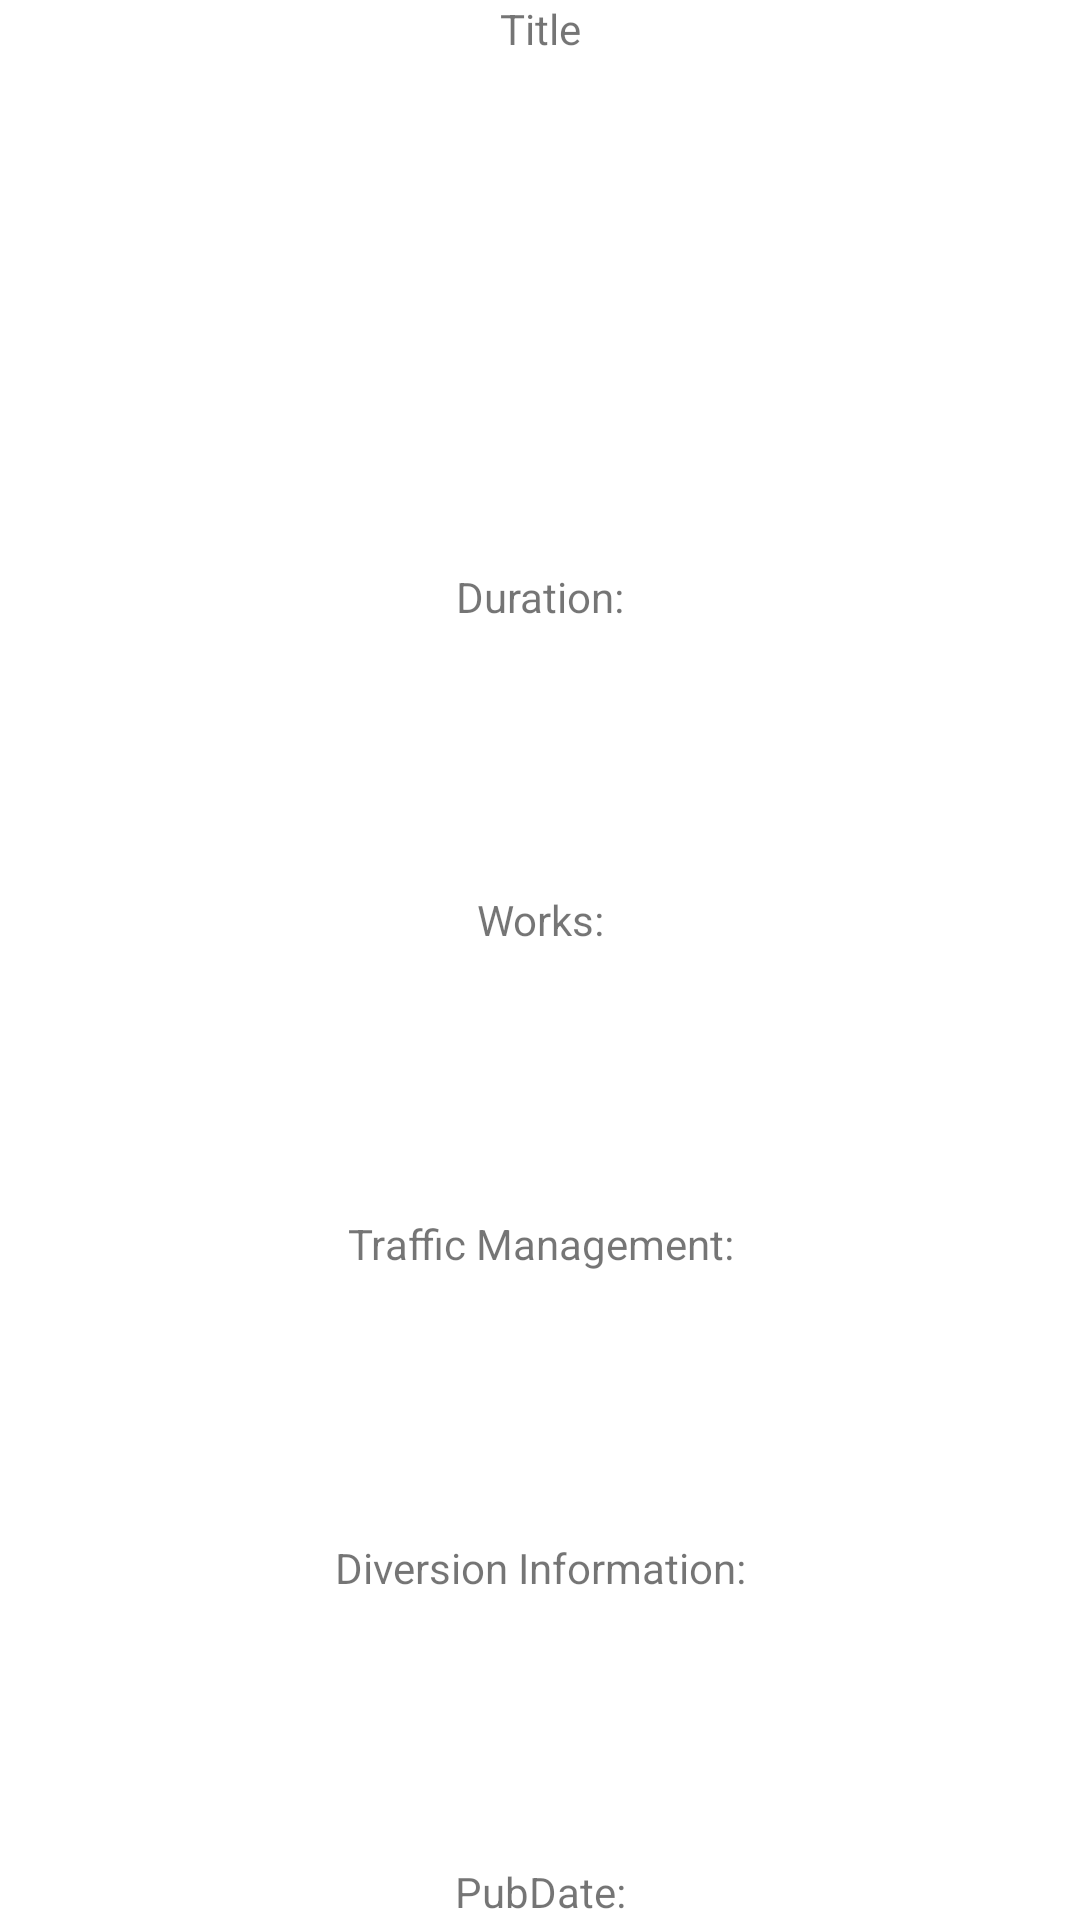

This screen was rendered from an Android layout file. Write that file and the resources it references.
<!-- AndroidManifest.xml: application theme Theme.TrafficScotlandMPDCW -->
<!-- res/layout/fragment_planned_details_.xml -->
<?xml version="1.0" encoding="utf-8"?>
<LinearLayout xmlns:android="http://schemas.android.com/apk/res/android"
    xmlns:tools="http://schemas.android.com/tools"
    android:layout_width="match_parent"
    android:layout_height="wrap_content"
    android:orientation="vertical"
    tools:context="com.example.thomson_duncan_s2028296.Fragments.current_details">


    <TextView
        android:id="@+id/item_title"
        android:layout_width="match_parent"
        android:layout_height="wrap_content"
        android:layout_weight="1"
        android:text="Title"
        android:textAlignment="center" />


    <Space
        android:layout_width="match_parent"
        android:layout_height="7sp"
        android:layout_weight="1" />

    <TextView
        android:id="@+id/item_duration"
        android:layout_width="match_parent"
        android:layout_height="wrap_content"
        android:text="Duration:"
        android:textAlignment="center" />

    <Space
        android:layout_width="match_parent"
        android:layout_height="7sp"
        android:layout_weight="1" />

    <TextView
        android:id="@+id/item_works"
        android:layout_width="match_parent"
        android:layout_height="wrap_content"
        android:text="Works:"
        android:textAlignment="center" />


    <Space
        android:layout_width="match_parent"
        android:layout_height="7sp"
        android:layout_weight="1" />

    <TextView
        android:id="@+id/item_traffic_management"
        android:layout_width="match_parent"
        android:layout_height="wrap_content"
        android:text="Traffic Management:"
        android:textAlignment="center" />


    <Space
        android:layout_width="match_parent"
        android:layout_height="7sp"
        android:layout_weight="1" />

    <TextView
        android:id="@+id/item_diversion_information"
        android:layout_width="match_parent"
        android:layout_height="wrap_content"
        android:text="Diversion Information:"
        android:textAlignment="center" />


    <Space
        android:layout_width="match_parent"
        android:layout_height="7sp"
        android:layout_weight="1" />

    <TextView
        android:id="@+id/item_PubDate"
        android:layout_width="match_parent"
        android:layout_height="wrap_content"
        android:text="PubDate:"
        android:textAlignment="center" />

</LinearLayout>
<!-- resources referenced by this layout -->
<resources>
  <style name="Theme.TrafficScotlandMPDCW" parent="Theme.MaterialComponents.DayNight.DarkActionBar">
          
          <item name="colorPrimary">@color/purple_500</item>
          <item name="colorPrimaryVariant">@color/purple_700</item>
          <item name="colorOnPrimary">@color/white</item>
          
          <item name="colorSecondary">@color/teal_200</item>
          <item name="colorSecondaryVariant">@color/teal_700</item>
          <item name="colorOnSecondary">@color/black</item>
          
          <item name="android:statusBarColor" tools:targetApi="l">?attr/colorPrimaryVariant</item>
          
      </style>
  <color name="purple_500">#FF6200EE</color>
  <color name="purple_700">#FF3700B3</color>
  <color name="white">#FFFFFFFF</color>
  <color name="teal_200">#FF03DAC5</color>
  <color name="teal_700">#FF018786</color>
  <color name="black">#FF000000</color>
</resources>
